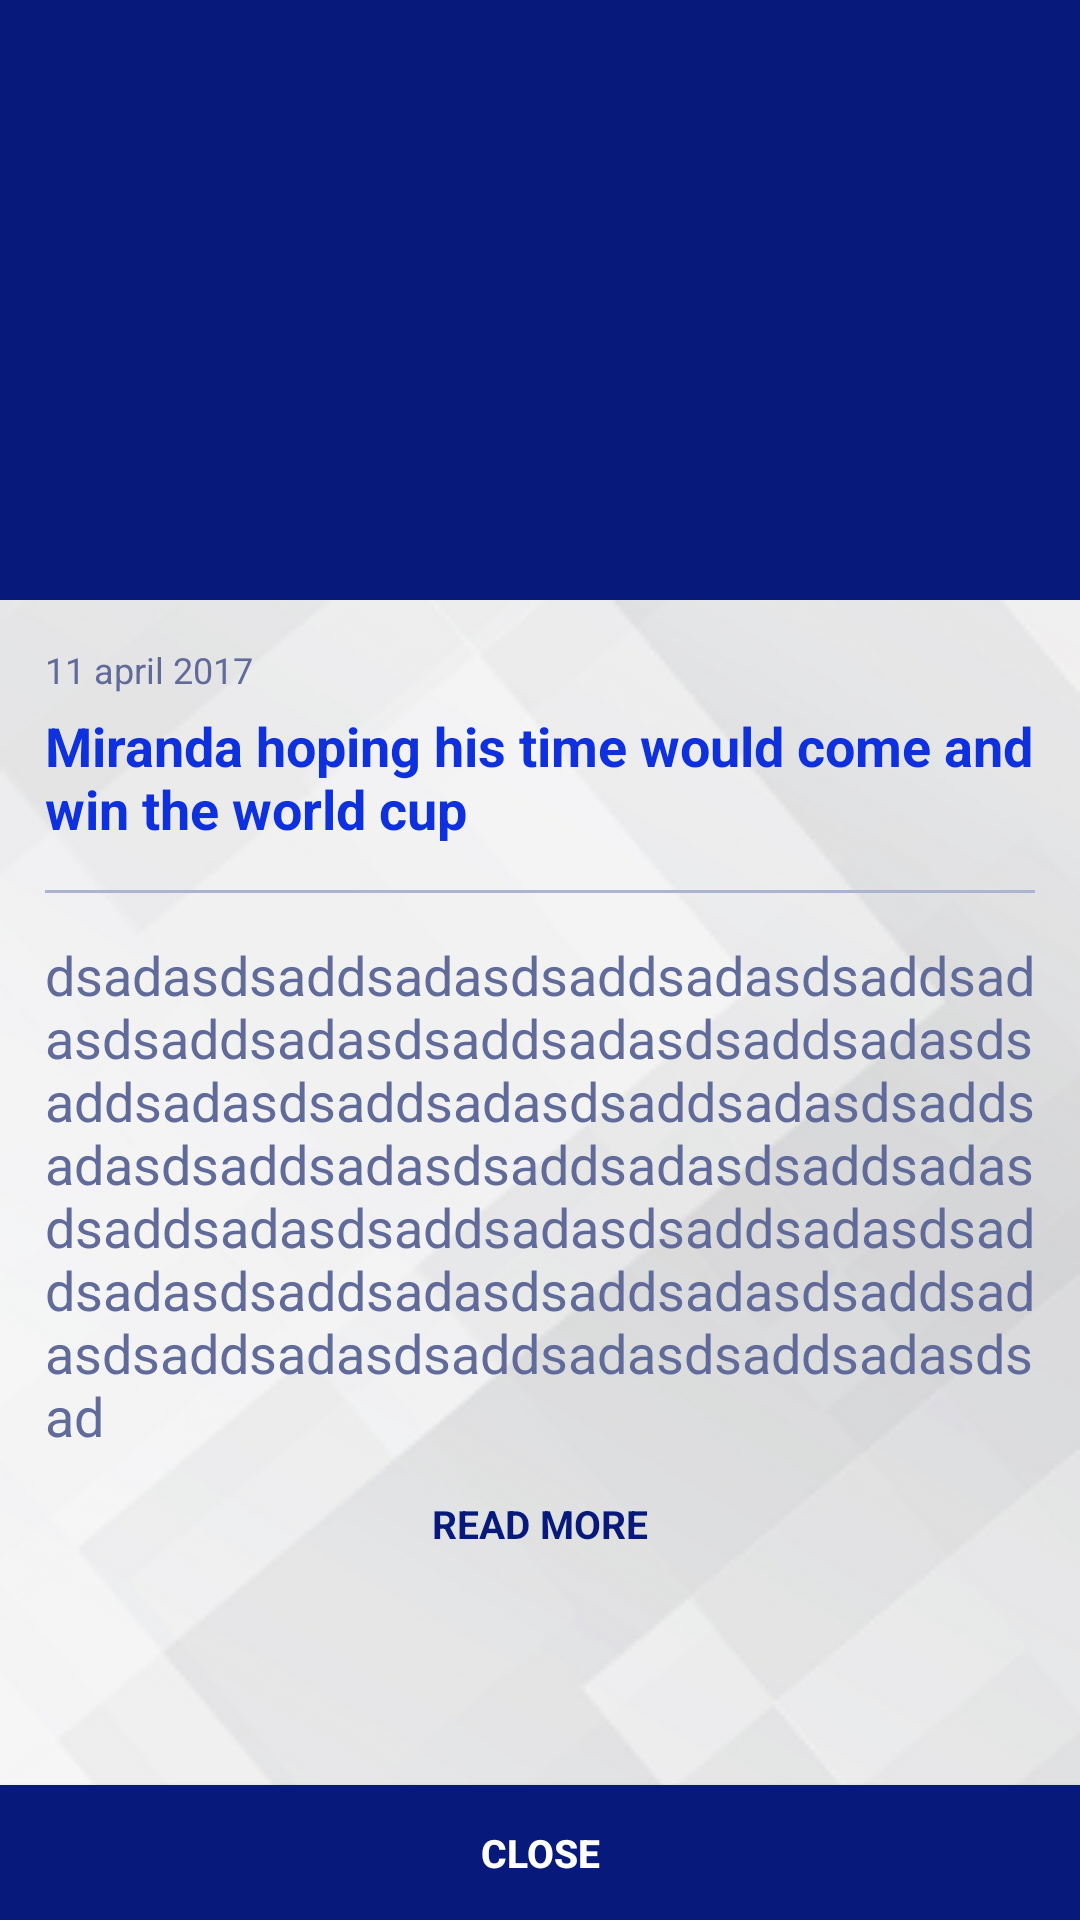

Produce the Android XML layout that renders to this screen, including the resource entries it uses.
<!-- AndroidManifest.xml: application theme AppTheme -->
<!-- res/layout/news_details_activity.xml -->
<?xml version="1.0" encoding="utf-8"?>
<RelativeLayout
    xmlns:android="http://schemas.android.com/apk/res/android"
    android:layout_width="match_parent"
    android:layout_height="match_parent"
    android:orientation="vertical"
    android:background="@drawable/background_light"
    >

    <LinearLayout
        android:layout_width="match_parent"
        android:layout_height="match_parent"
        android:orientation="vertical"
        android:layout_marginBottom="45dp"
        >

        <ImageView
            android:id="@+id/imgNews"
            android:layout_width="match_parent"
            android:layout_height="200dp"
            android:background="@color/darkBlue"
            />

        <TextView
            android:id="@+id/txtDate"
            android:layout_width="wrap_content"
            android:layout_height="wrap_content"
            android:textColor="@color/darkText"
            android:layout_marginLeft="@dimen/app_margin"
            android:layout_marginTop="@dimen/app_margin"
            android:textSize="@dimen/small_text"
            android:text="11 april 2017"
            />

        <TextView
            android:id="@+id/txtTitle"
            android:layout_width="match_parent"
            android:layout_height="wrap_content"
            android:layout_marginLeft="@dimen/app_margin"
            android:layout_marginRight="@dimen/app_margin"
            android:textSize="@dimen/large_text"
            android:textColor="@color/appBlue"
            android:layout_marginTop="5dp"
            android:textStyle="bold"
            android:text="Miranda hoping his time would come and win the world cup"
            />

        <TextView
            android:layout_width="match_parent"
            android:layout_height="1dp"
            android:background="@color/lightText"
            android:layout_marginTop="@dimen/app_margin"
            android:layout_marginLeft="@dimen/app_margin"
            android:layout_marginRight="@dimen/app_margin"
            />

        <ScrollView
            android:layout_width="match_parent"
            android:layout_height="match_parent"
            android:layout_marginTop="@dimen/app_margin"
            android:layout_marginRight="@dimen/app_margin"
            android:layout_marginLeft="@dimen/app_margin"
            >

            <LinearLayout
                android:layout_width="match_parent"
                android:layout_height="match_parent"
                android:orientation="vertical">

                <TextView
                    android:id="@+id/txtDesc"
                    android:layout_width="match_parent"
                    android:layout_height="match_parent"
                    android:text="dsadasdsaddsadasdsaddsadasdsaddsadasdsaddsadasdsaddsadasdsaddsadasdsaddsadasdsaddsadasdsaddsadasdsaddsadasdsaddsadasdsaddsadasdsaddsadasdsaddsadasdsaddsadasdsaddsadasdsaddsadasdsaddsadasdsaddsadasdsaddsadasdsaddsadasdsaddsadasdsaddsadasdsad"
                    android:textSize="@dimen/large_text"
                    android:textColor="@color/darkText"
                    />

                <TextView
                    android:id="@+id/txtUrl"
                    android:layout_width="wrap_content"
                    android:layout_height="wrap_content"
                    android:textSize="@dimen/medium_text"
                    android:textColor="@color/darkBlue"
                    android:text="READ MORE"
                    android:clickable="true"
                    android:textStyle="bold"
                    android:layout_gravity="center"
                    android:layout_marginTop="@dimen/app_margin"
                    />

            </LinearLayout>

        </ScrollView>

    </LinearLayout>

    <Button
        android:id="@+id/btnClose"
        android:layout_width="match_parent"
        android:layout_height="45dp"
        android:background="@color/darkBlue"
        android:textStyle="bold"
        android:textColor="@color/white"
        android:textSize="@dimen/medium_text"
        android:textAllCaps="true"
        android:text="close"
        android:layout_alignParentBottom="true"
        />

</RelativeLayout>
<!-- resources referenced by this layout -->
<resources>
  <color name="appBlue">#0e30dd</color>
  <color name="darkBlue">#071a7b</color>
  <color name="darkText">#616b9a</color>
  <color name="lightText">#adb3d3</color>
  <color name="white">#FFFFFF</color>
  <dimen name="app_margin">15dp</dimen>
  <dimen name="large_text">18sp</dimen>
  <dimen name="medium_text">13sp</dimen>
  <dimen name="small_text">12sp</dimen>
  <!-- drawable background_light: png bitmap (drawable, 67662 bytes) -->
  <style name="AppTheme" parent="Theme.AppCompat.Light.NoActionBar">
          
          <item name="colorPrimary">@color/colorPrimary</item>
          <item name="colorPrimaryDark">@color/colorPrimaryDark</item>
          <item name="colorAccent">@color/colorAccent</item>
      </style>
  <color name="colorPrimary">#3F51B5</color>
  <color name="colorPrimaryDark">#303F9F</color>
  <color name="colorAccent">#0e30dd</color>
</resources>
